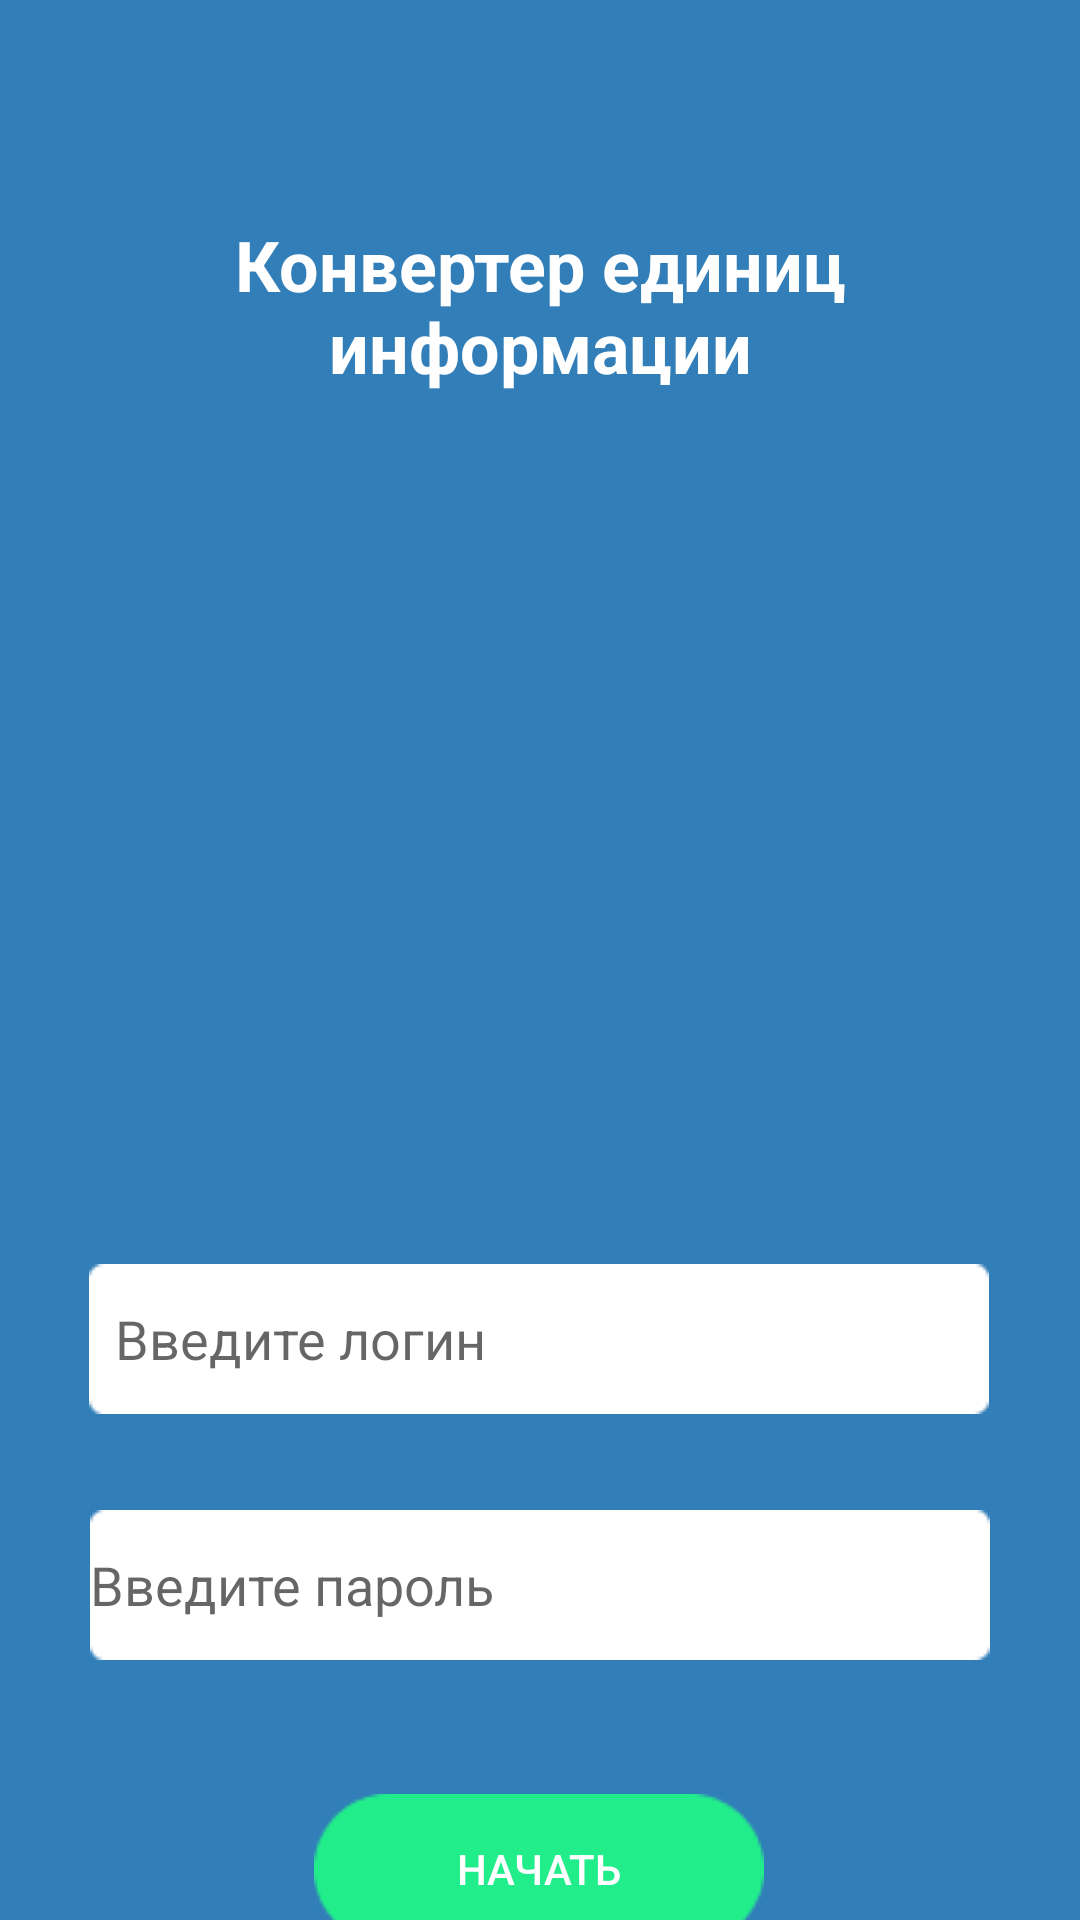

Layout XML and referenced resources for this Android screen:
<!-- AndroidManifest.xml: application theme Theme.TukanovaEA_02_02 -->
<!-- res/layout/activity_main.xml -->
<?xml version="1.0" encoding="utf-8"?>
<android.support.constraint.ConstraintLayout xmlns:android="http://schemas.android.com/apk/res/android"
    xmlns:app="http://schemas.android.com/apk/res-auto"
    xmlns:tools="http://schemas.android.com/tools"
    android:layout_width="match_parent"
    android:layout_height="match_parent"
    android:background="#327EB8"
    tools:context=".MainActivity">

    <TextView
        android:id="@+id/textView"
        android:layout_width="284dp"
        android:layout_height="67dp"
        android:gravity="center"
        android:text="@string/Title"
        android:textColor="@color/white"
        android:textSize="70px"
        android:textStyle="bold"
        app:layout_constraintBottom_toBottomOf="parent"
        app:layout_constraintEnd_toEndOf="parent"
        app:layout_constraintStart_toStartOf="parent"
        app:layout_constraintTop_toTopOf="parent"
        app:layout_constraintVertical_bias="0.119" />

    <ImageView
        android:id="@+id/imageView"
        android:layout_width="240dp"
        android:layout_height="210dp"
        android:layout_marginTop="32dp"
        android:src="@drawable/img"
        app:layout_constraintEnd_toEndOf="parent"
        app:layout_constraintHorizontal_bias="0.497"
        app:layout_constraintStart_toStartOf="parent"
        app:layout_constraintTop_toBottomOf="@+id/textView">

    </ImageView>

    <EditText
        android:id="@+id/editText"
        android:layout_width="300dp"
        android:layout_height="50dp"
        android:layout_marginTop="44dp"
        android:background="@drawable/pole"
        android:hint="  Введите логин"
        app:layout_constraintEnd_toEndOf="parent"
        app:layout_constraintHorizontal_bias="0.495"
        app:layout_constraintStart_toStartOf="parent"
        app:layout_constraintTop_toBottomOf="@+id/imageView">

    </EditText>

    <EditText
        android:id="@+id/editText2"
        android:layout_width="300dp"
        android:layout_height="50dp"
        android:layout_marginTop="32dp"
        android:background="@drawable/pole"
        android:hint="Введите пароль"
        app:layout_constraintEnd_toEndOf="parent"
        app:layout_constraintStart_toStartOf="parent"
        app:layout_constraintTop_toBottomOf="@+id/editText">

    </EditText>

    <Button
        android:onClick="Perehod1"
        android:layout_width="150dp"
        android:layout_height="50dp"
        android:layout_marginTop="48dp"
        android:background="@drawable/btn"
        android:textColor="@color/white"
        android:text="Начать"
        app:layout_constraintBottom_toBottomOf="parent"
        app:layout_constraintEnd_toEndOf="parent"
        app:layout_constraintHorizontal_bias="0.498"
        app:layout_constraintStart_toStartOf="parent"
        app:layout_constraintTop_toBottomOf="@+id/editText2"
        app:layout_constraintVertical_bias="0.309">

    </Button>


</android.support.constraint.ConstraintLayout>
<!-- resources referenced by this layout -->
<resources>
  <!-- drawable btn: png bitmap (drawable, 969 bytes) -->
  <!-- drawable pole: png bitmap (drawable, 405 bytes) -->
  <string name="Title">Конвертер единиц информации</string>
  <style name="Theme.TukanovaEA_02_02" parent="Theme.AppCompat.Light.DarkActionBar">
          
          <item name="colorPrimary">@color/purple_500</item>
          <item name="colorPrimaryDark">@color/purple_700</item>
          <item name="colorAccent">@color/teal_200</item>
          
      </style>
  <!-- not gathered from this repository: default colours our renderer supplied (Android Studio template values) -->
  <color name="purple_500">#FF6200EE</color>
  <color name="purple_700">#FF3700B3</color>
  <color name="teal_200">#FF03DAC5</color>
  <color name="white">#FFFFFFFF</color>
</resources>
